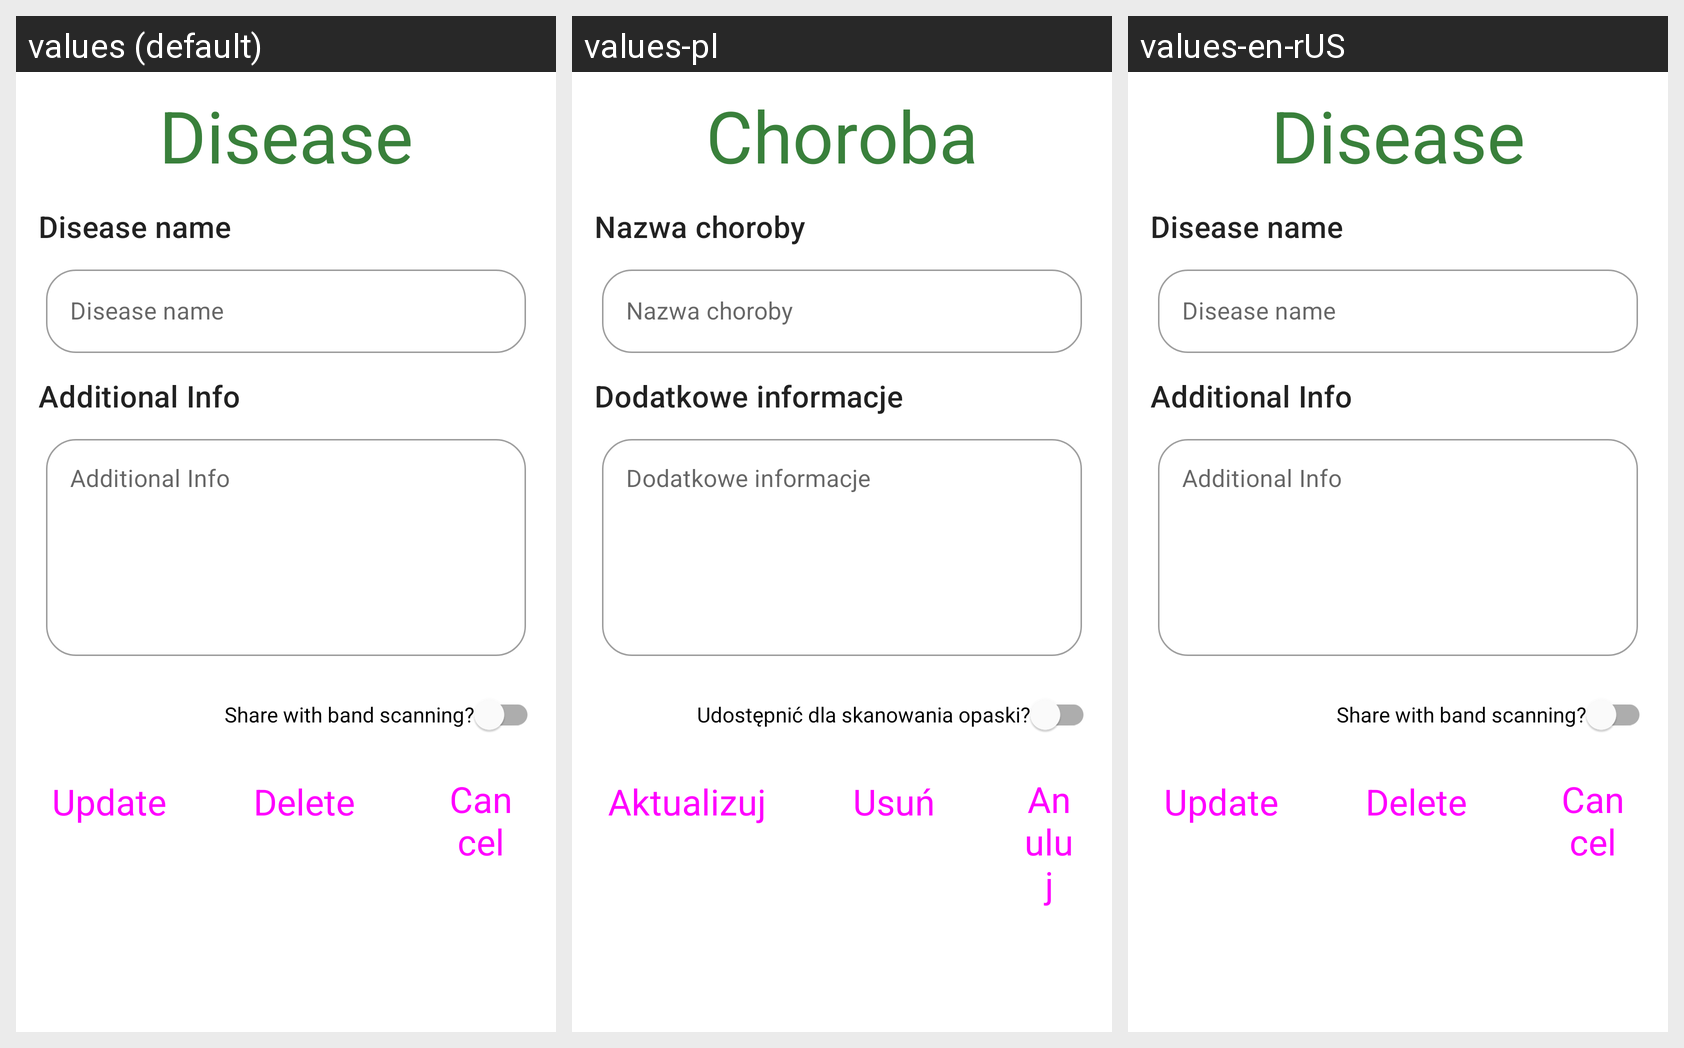

For this localized Android screen grid, give each drawn string resource with its value in every locale shown.
Android screen res/layout/fragment_disease_details.xml rendered under 3 locales, left to right: values (default), values-pl, values-en-rUS. Device: Nexus 5 (rendered at 1080×1920; each locale shown at half size, 540×960, under a caption strip naming it); theme Theme.MobileClient.
Strings drawn on this screen, with the default value and each locale's value (text and hints the layout hard-codes, and strings that could not be matched under every locale, appear in the picture but are not listed):

disease_label
  values: Disease
  values-pl: Choroba
  values-en-rUS: Disease

disease_name
  values: Disease name
  values-pl: Nazwa choroby
  values-en-rUS: Disease name

allergy_additional_info
  values: Additional Info
  values-pl: Dodatkowe informacje
  values-en-rUS: Additional Info

share_with_band_scanning
  values: Share with band scanning?
  values-pl: Udostępnić dla skanowania opaski?
  values-en-rUS: Share with band scanning?

update
  values: Update
  values-pl: Aktualizuj
  values-en-rUS: Update

delete
  values: Delete
  values-pl: Usuń
  values-en-rUS: Delete

incident_cancel_button
  values: Cancel
  values-pl: Anuluj
  values-en-rUS: Cancel
